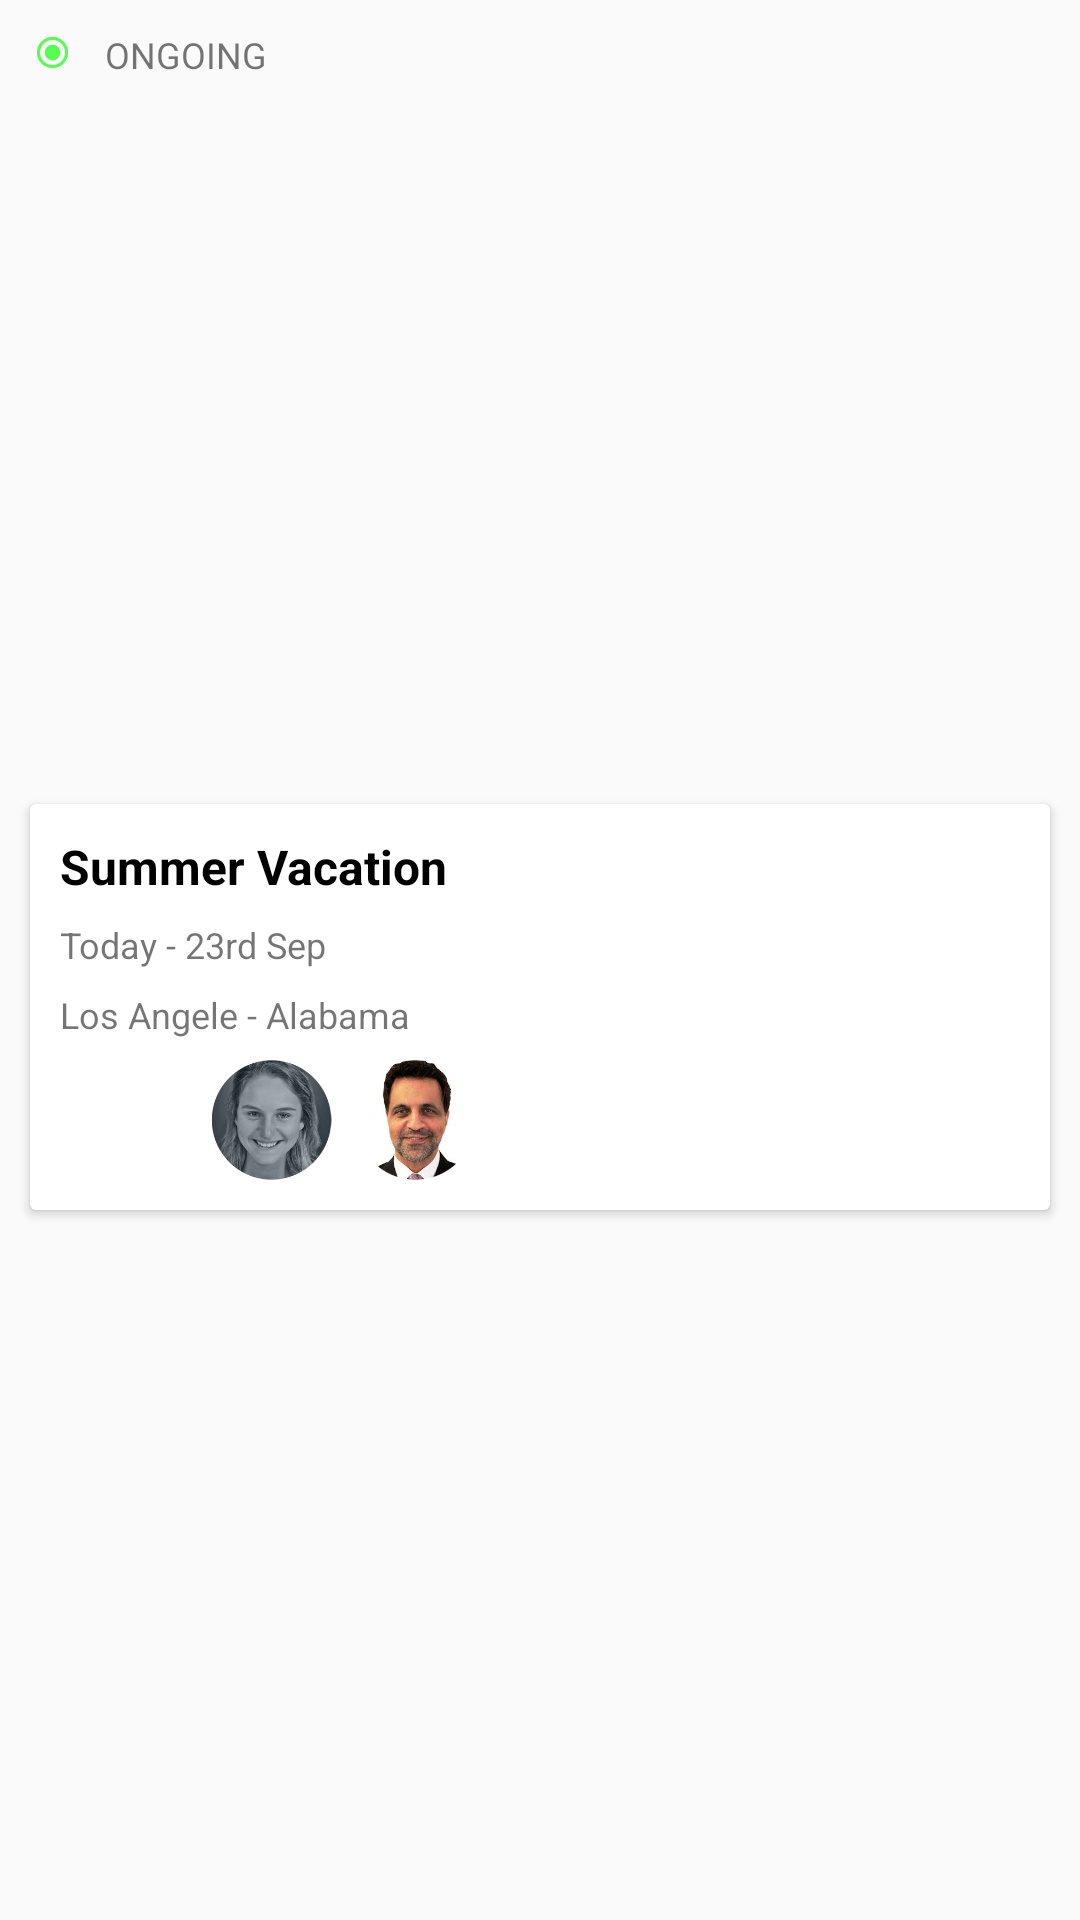

Layout XML and referenced resources for this Android screen:
<!-- AndroidManifest.xml: application theme AppTheme -->
<!-- res/layout/dummy2.xml -->
<?xml version="1.0" encoding="utf-8"?>
<androidx.constraintlayout.widget.ConstraintLayout xmlns:android="http://schemas.android.com/apk/res/android"
    xmlns:app="http://schemas.android.com/apk/res-auto"
    xmlns:tools="http://schemas.android.com/tools"
    android:orientation="vertical" android:layout_width="match_parent"
    android:layout_height="wrap_content">


    <ImageView
        android:id="@+id/imageView2"
        android:layout_width="@dimen/size_15"
        android:layout_height="@dimen/size_15"
        android:layout_marginStart="10dp"
        android:layout_marginLeft="10dp"
        android:layout_marginTop="10dp"
        android:src="@drawable/radiobuttonicon"
        app:layout_constraintStart_toStartOf="parent"
        app:layout_constraintTop_toTopOf="parent" />

    <TextView
        android:id="@+id/textView8"
        android:layout_width="wrap_content"
        android:layout_height="wrap_content"
        android:layout_marginStart="10dp"
        android:layout_marginLeft="10dp"
        android:text="ONGOING"
        android:textSize="@dimen/size_12"
        app:layout_constraintStart_toEndOf="@+id/imageView2"
        app:layout_constraintTop_toTopOf="@+id/imageView2" />

    <androidx.cardview.widget.CardView
        android:layout_width="match_parent"
        android:layout_height="wrap_content"
        android:layout_marginStart="10dp"
        android:layout_marginLeft="10dp"
        android:layout_marginTop="10dp"
        android:layout_marginEnd="10dp"
        android:layout_marginRight="10dp"
        android:layout_marginBottom="5dp"
        app:layout_constraintBottom_toBottomOf="parent"
        app:layout_constraintEnd_toEndOf="parent"
        app:layout_constraintStart_toStartOf="parent"
        app:layout_constraintTop_toBottomOf="@+id/textView8">


        <androidx.constraintlayout.widget.ConstraintLayout
            android:layout_width="match_parent"
            android:layout_height="wrap_content">

            <TextView
                android:id="@+id/textView10"
                android:layout_width="wrap_content"
                android:layout_height="wrap_content"
                android:layout_marginStart="10dp"
                android:layout_marginLeft="10dp"
                android:layout_marginTop="10dp"
                android:text="Summer Vacation"
                android:textColor="#000000"
                android:textSize="@dimen/size_16"
                android:textStyle="bold"
                app:layout_constraintStart_toStartOf="parent"
                app:layout_constraintTop_toTopOf="parent" />

            <TextView
                android:id="@+id/textView11"
                android:layout_width="wrap_content"
                android:layout_height="wrap_content"
                android:layout_marginTop="@dimen/size_7"
                android:text="Today - 23rd Sep"
                android:textSize="@dimen/size_12sp"
                app:layout_constraintStart_toStartOf="@+id/textView10"
                app:layout_constraintTop_toBottomOf="@+id/textView10" />

            <TextView
                android:id="@+id/textView12"
                android:layout_width="wrap_content"
                android:layout_height="wrap_content"
                android:layout_marginTop="@dimen/size_7"
                android:text="Los Angele - Alabama"
                android:textSize="@dimen/size_12sp"
                app:layout_constraintStart_toStartOf="@+id/textView11"
                app:layout_constraintTop_toBottomOf="@+id/textView11" />

            <ImageView
                android:id="@+id/imageView3"
                android:layout_width="@dimen/size_45"
                android:layout_height="@dimen/size_40"
                android:layout_marginTop="@dimen/size_7"
                android:layout_marginBottom="10dp"
                app:layout_constraintBottom_toBottomOf="parent"
                app:layout_constraintStart_toStartOf="@+id/textView12"
                app:layout_constraintTop_toBottomOf="@+id/textView12"
                app:srcCompat="@drawable/person3" />

            <ImageView
                android:id="@+id/imageView4"
                android:layout_width="@dimen/size_45"
                android:layout_height="@dimen/size_40"
                android:layout_marginStart="3dp"
                android:layout_marginLeft="3dp"
                app:layout_constraintStart_toEndOf="@+id/imageView3"
                app:layout_constraintTop_toTopOf="@+id/imageView3"
                app:srcCompat="@drawable/person2" />

            <ImageView
                android:id="@+id/imageView13"
                android:layout_width="@dimen/size_45"
                android:layout_height="@dimen/size_40"
                android:layout_marginStart="3dp"
                android:layout_marginLeft="3dp"
                app:layout_constraintStart_toEndOf="@+id/imageView4"
                app:layout_constraintTop_toTopOf="@+id/imageView4"
                app:srcCompat="@drawable/person1" />
        </androidx.constraintlayout.widget.ConstraintLayout>
    </androidx.cardview.widget.CardView>
</androidx.constraintlayout.widget.ConstraintLayout>
<!-- resources referenced by this layout -->
<resources>
  <dimen name="size_12">12dp</dimen>
  <dimen name="size_12sp">12sp</dimen>
  <dimen name="size_15">15dp</dimen>
  <dimen name="size_16">16dp</dimen>
  <dimen name="size_40">40dp</dimen>
  <dimen name="size_45">45dp</dimen>
  <dimen name="size_7">7dp</dimen>
  <!-- drawable person1: png bitmap (drawable, 53716 bytes) -->
  <!-- drawable person2: png bitmap (drawable, 50224 bytes) -->
  <!-- drawable radiobuttonicon (drawable-anydpi) -->
  <vector xmlns:android="http://schemas.android.com/apk/res/android"
      android:width="24dp"
      android:height="24dp"
      android:viewportWidth="28.8"
      android:viewportHeight="28.8"
      android:tint="#2CFF24"
      android:alpha="0.8">
    <group android:translateX="2.4"
        android:translateY="2.4">
        <path
            android:fillColor="#FF000000"
            android:pathData="M12,7c-2.76,0 -5,2.24 -5,5s2.24,5 5,5 5,-2.24 5,-5 -2.24,-5 -5,-5zM12,2C6.48,2 2,6.48 2,12s4.48,10 10,10 10,-4.48 10,-10S17.52,2 12,2zM12,20c-4.42,0 -8,-3.58 -8,-8s3.58,-8 8,-8 8,3.58 8,8 -3.58,8 -8,8z"/>
    </group>
  </vector>
  <style name="AppTheme" parent="Theme.AppCompat.Light.NoActionBar">
          
          <item name="colorPrimary">@color/colorPrimary</item>
          <item name="colorPrimaryDark">#345499</item>
          <item name="colorAccent">@color/colorAccent</item>
      </style>
  <color name="colorPrimary">#345499</color>
  <color name="colorAccent">#D81B60</color>
</resources>
